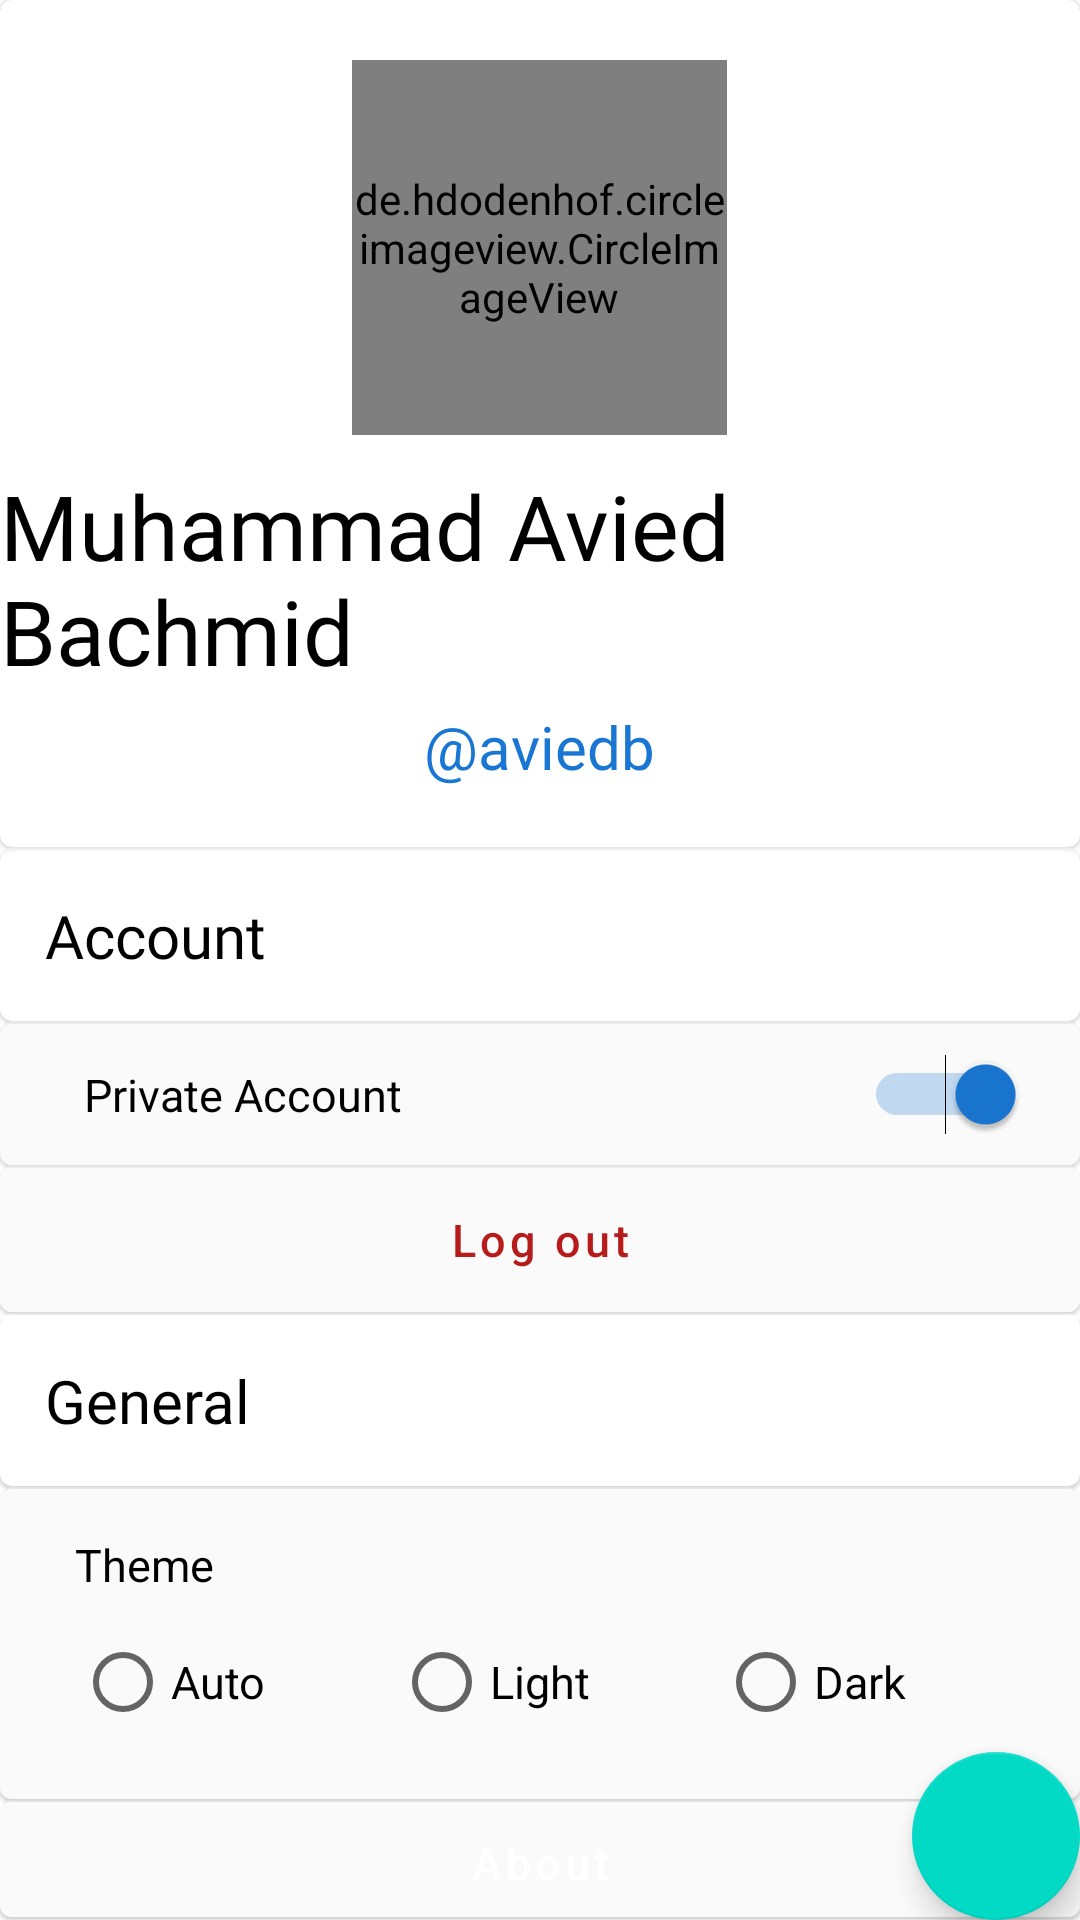

Layout XML and referenced resources for this Android screen:
<!-- AndroidManifest.xml: application theme AppTheme -->
<!-- res/layout/tab_setting.xml -->
<?xml version="1.0" encoding="utf-8"?>
<FrameLayout
    xmlns:android="http://schemas.android.com/apk/res/android"
    xmlns:app="http://schemas.android.com/apk/res-auto"
    android:id="@+id/constraintLayout"
    android:layout_width="match_parent"
    android:layout_height="match_parent"
    android:background="@color/colorPrimaryDark">

    <LinearLayout
        android:layout_width="match_parent"
        android:layout_height="match_parent"
        android:orientation="vertical">

        <android.support.design.card.MaterialCardView
            android:layout_height="wrap_content"
            android:layout_width="match_parent"
            android:layout_marginBottom="1dp">

            <LinearLayout
                android:layout_width="match_parent"
                android:layout_height="match_parent"
                android:orientation="vertical">

                <de.hdodenhof.circleimageview.CircleImageView
                    android:layout_width="125dp"
                    android:layout_height="125dp"
                    android:layout_marginTop="20dp"
                    android:src="@drawable/avatar"
                    android:layout_gravity="center"/>

                <TextView
                    android:layout_width="wrap_content"
                    android:layout_height="wrap_content"
                    android:text="@string/fullname"
                    android:textSize="30sp"
                    android:fontFamily="@font/google_sans_medium"
                    android:textColor="#000000"
                    android:layout_gravity="center"
                    android:layout_marginTop="10dp"/>

                <TextView
                    android:layout_width="wrap_content"
                    android:layout_height="wrap_content"
                    android:text="@string/aviedb"
                    android:textSize="20sp"
                    android:textColor="@color/colorAccent"
                    android:fontFamily="@font/google_sans_medium"
                    android:layout_gravity="center"
                    android:layout_marginTop="5dp"
                    android:layout_marginBottom="20dp"/>

            </LinearLayout>

        </android.support.design.card.MaterialCardView>

        <include layout="@layout/tab_setting_account"/>
        <include layout="@layout/tab_setting_general"/>

    </LinearLayout>

    <LinearLayout
        android:layout_width="match_parent"
        android:layout_height="match_parent"
        android:orientation="vertical"
        android:gravity="bottom|end">

        <android.support.design.widget.FloatingActionButton
            android:id="@+id/fab"
            android:layout_width="wrap_content"
            android:layout_height="wrap_content"
            android:layout_margin="@dimen/fab_margin"
            app:srcCompat="@drawable/ic_add_white_24dp" />

    </LinearLayout>

</FrameLayout>
<!-- res/layout/tab_setting_account.xml (included above) -->
<?xml version="1.0" encoding="utf-8"?>
<LinearLayout
    xmlns:android="http://schemas.android.com/apk/res/android"
    xmlns:app="http://schemas.android.com/apk/res-auto"
    android:layout_width="match_parent"
    android:layout_height="wrap_content"
    android:orientation="vertical">

    <android.support.design.card.MaterialCardView
        android:layout_height="wrap_content"
        android:layout_width="match_parent"
        android:layout_marginBottom="1dp">

        <LinearLayout
            android:layout_width="match_parent"
            android:layout_height="wrap_content"
            android:padding="15dp">

            <TextView
                android:layout_width="wrap_content"
                android:layout_height="wrap_content"
                android:text="Account"
                android:fontFamily="@font/google_sans_medium"
                android:textSize="20sp"
                android:textColor="#000000"/>

        </LinearLayout>

    </android.support.design.card.MaterialCardView>

    <android.support.design.card.MaterialCardView
        android:layout_height="wrap_content"
        android:layout_width="match_parent"
        android:layout_marginBottom="1dp">

        <LinearLayout
            android:layout_width="match_parent"
            android:layout_height="wrap_content"
            android:orientation="horizontal"
            android:background="#fafafa"
            android:padding="10dp">

            <Switch
                android:id="@+id/privateSwitch"
                android:layout_width="match_parent"
                android:layout_height="wrap_content"
                android:checked="true"
                android:layout_marginStart="18dp"
                android:layout_marginEnd="8dp"
                android:text="Private Account"
                android:textSize="15sp"/>

        </LinearLayout>

    </android.support.design.card.MaterialCardView>

    <android.support.design.card.MaterialCardView
        android:layout_height="wrap_content"
        android:layout_width="match_parent"
        android:layout_marginBottom="1dp">

        <LinearLayout
            android:layout_width="match_parent"
            android:layout_height="wrap_content"
            android:background="#fafafa"
            android:orientation="vertical"
            android:paddingStart="5dp"
            android:paddingEnd="5dp">

            <android.support.design.button.MaterialButton
                android:layout_height="match_parent"
                android:layout_width="match_parent"
                style="@style/Widget.MaterialComponents.Button.TextButton"
                android:text="Log out"
                android:textSize="15sp"
                android:textAllCaps="false"
                android:textColor="#b71c1c"
                app:rippleColor="#e57373"/>

        </LinearLayout>

    </android.support.design.card.MaterialCardView>

</LinearLayout>
<!-- res/layout/tab_setting_general.xml (included above) -->
<?xml version="1.0" encoding="utf-8"?>
<LinearLayout
    xmlns:android="http://schemas.android.com/apk/res/android"
    xmlns:app="http://schemas.android.com/apk/res-auto"
    android:layout_width="match_parent"
    android:layout_height="wrap_content"
    android:orientation="vertical">

    <android.support.design.card.MaterialCardView
        android:layout_height="wrap_content"
        android:layout_width="match_parent"
        android:layout_marginBottom="1dp">

        <LinearLayout
            android:layout_width="match_parent"
            android:layout_height="wrap_content"
            android:padding="15dp">

            <TextView
                android:layout_width="wrap_content"
                android:layout_height="wrap_content"
                android:text="General"
                android:fontFamily="@font/google_sans_medium"
                android:textSize="20sp"
                android:textColor="#000000"/>

        </LinearLayout>

    </android.support.design.card.MaterialCardView>

    <android.support.design.card.MaterialCardView
        android:layout_height="wrap_content"
        android:layout_width="match_parent"
        android:layout_marginBottom="1dp">

        <LinearLayout
            android:layout_width="match_parent"
            android:layout_height="wrap_content"
            android:orientation="vertical"
            android:background="#fafafa"
            android:padding="15dp">

            <TextView
                android:layout_width="wrap_content"
                android:layout_height="wrap_content"
                android:text="Theme"
                android:textColor="#000000"
                android:textSize="15sp"
                android:layout_marginStart="10dp"
                android:layout_marginBottom="5dp"/>

            <RadioGroup
                android:id="@+id/themeRadioGroup"
                android:layout_width="match_parent"
                android:layout_height="wrap_content"
                android:orientation="horizontal"
                android:layout_marginStart="10dp">

                <RadioButton
                    android:id="@+id/autoRB"
                    android:layout_width="wrap_content"
                    android:layout_height="wrap_content"
                    android:layout_weight="1"
                    android:text="Auto"
                    android:textSize="15sp"/>

                <RadioButton
                    android:id="@+id/lightRB"
                    android:layout_width="wrap_content"
                    android:layout_height="wrap_content"
                    android:layout_weight="1"
                    android:text="Light"
                    android:textSize="15sp"/>

                <RadioButton
                    android:id="@+id/darkRB"
                    android:layout_width="wrap_content"
                    android:layout_height="wrap_content"
                    android:layout_weight="1"
                    android:text="Dark"
                    android:textSize="15sp"/>

            </RadioGroup>

        </LinearLayout>

    </android.support.design.card.MaterialCardView>

    <android.support.design.card.MaterialCardView
        android:layout_height="wrap_content"
        android:layout_width="match_parent"
        android:layout_marginBottom="1dp">

        <LinearLayout
            android:layout_width="match_parent"
            android:layout_height="wrap_content"
            android:background="#fafafa"
            android:orientation="vertical"
            android:paddingStart="5dp"
            android:paddingEnd="5dp">

            <android.support.design.button.MaterialButton
                android:layout_height="match_parent"
                android:layout_width="match_parent"
                style="@style/Widget.MaterialComponents.Button.TextButton"
                android:text="About"
                android:textSize="15sp"
                android:textAllCaps="false"/>

        </LinearLayout>

    </android.support.design.card.MaterialCardView>

</LinearLayout>
<!-- resources referenced by this layout -->
<resources>
  <color name="colorAccent">#1976d2</color>
  <color name="colorPrimaryDark">#ffffff</color>
  <string name="aviedb">\@aviedb</string>
  <string name="fullname">Muhammad Avied Bachmid</string>
  <style name="AppTheme" parent="Theme.MaterialComponents.Light.NoActionBar">
          
          <item name="colorPrimary">@color/colorPrimary</item>
          <item name="colorPrimaryDark">@color/colorPrimaryDark</item>
          <item name="colorAccent">@color/colorAccent</item>
          <item name="android:windowLightStatusBar">true</item>
      </style>
  <color name="colorPrimary">#ffffff</color>
</resources>
